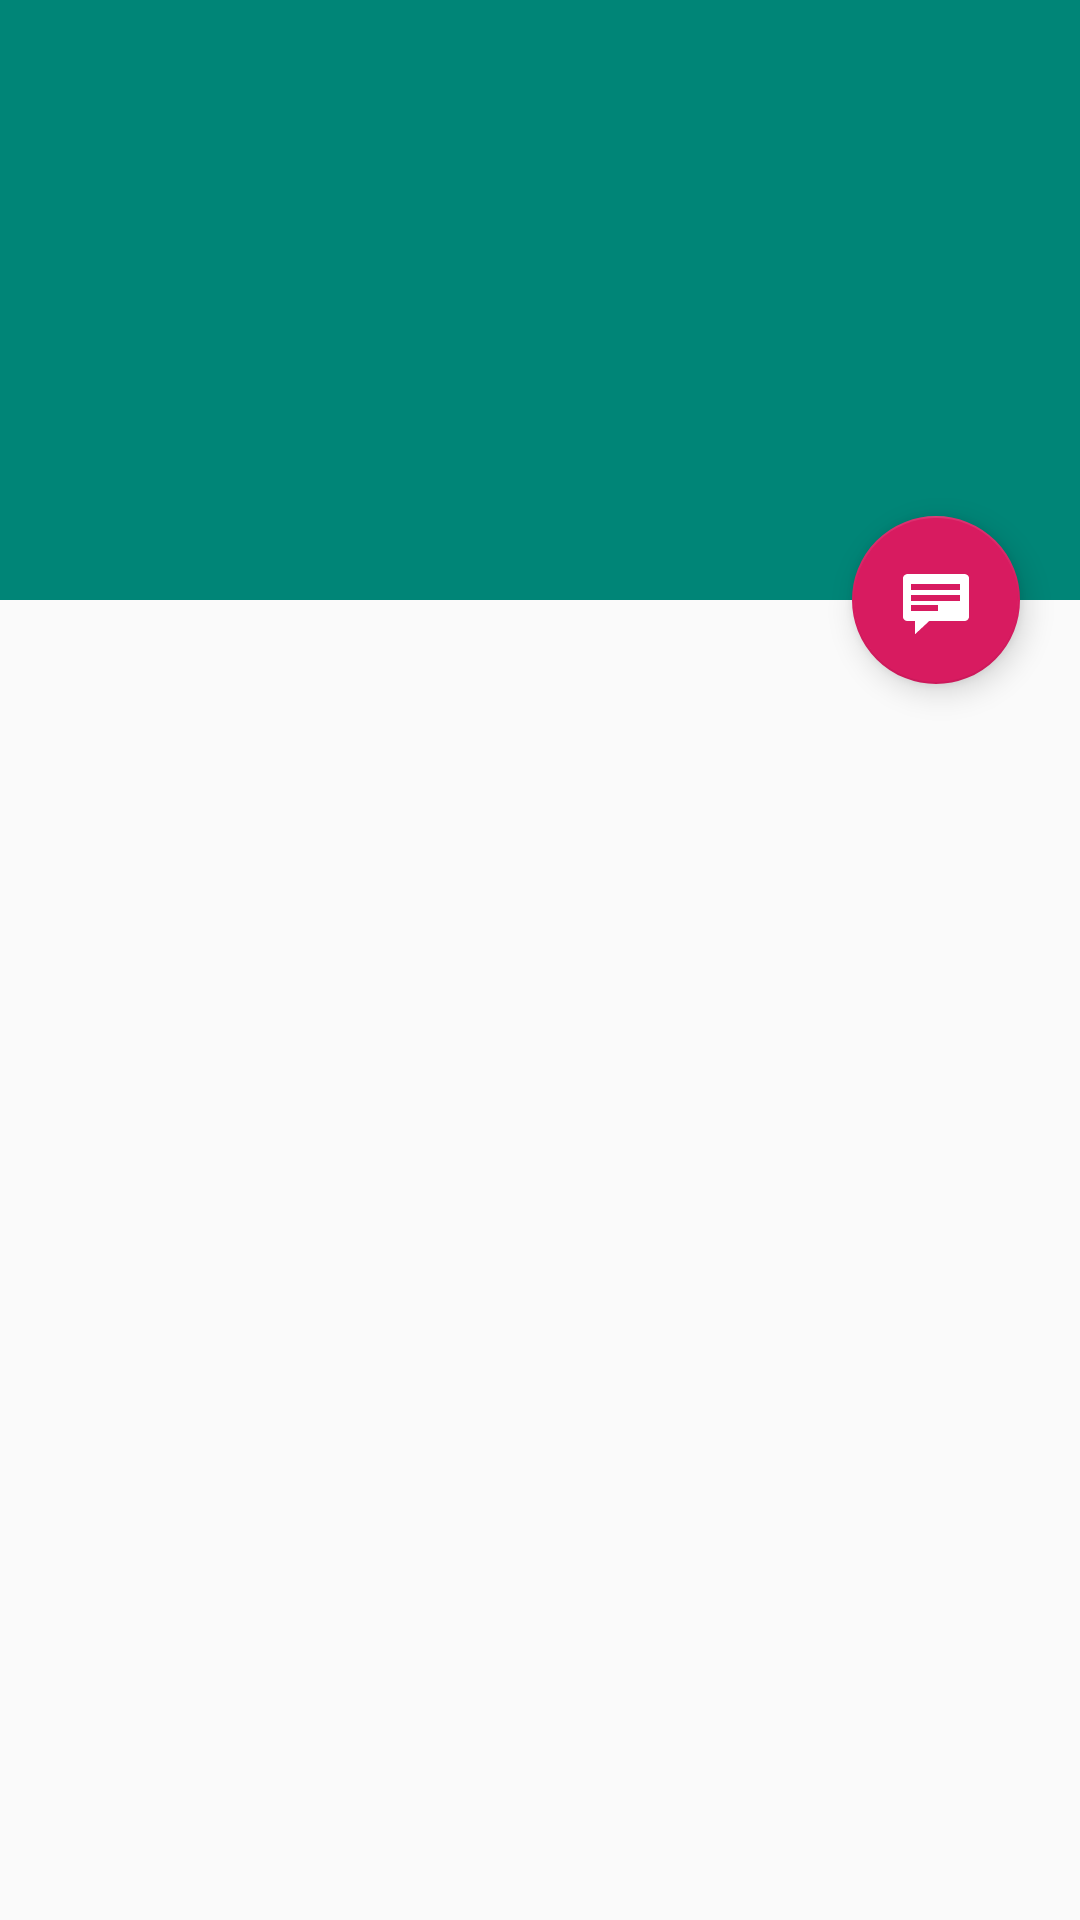

Layout XML and referenced resources for this Android screen:
<!-- AndroidManifest.xml: application theme AppTheme -->
<!-- res/layout/activity_item_detail.xml -->
<?xml version="1.0" encoding="utf-8"?>
<androidx.coordinatorlayout.widget.CoordinatorLayout xmlns:android="http://schemas.android.com/apk/res/android"
  xmlns:app="http://schemas.android.com/apk/res-auto"
  xmlns:tools="http://schemas.android.com/tools"
  android:layout_width="match_parent"
  android:layout_height="match_parent"
  android:fitsSystemWindows="true"
  tools:context=".ItemDetailActivity"
  tools:ignore="MergeRootFrame">

  <androidx.core.widget.NestedScrollView
    android:id="@+id/item_detail_container"
    android:layout_width="match_parent"
    android:layout_height="match_parent"
    app:layout_behavior="@string/appbar_scrolling_view_behavior"/>

  <com.google.android.material.appbar.AppBarLayout
    android:id="@+id/app_bar"
    android:layout_width="match_parent"
    android:layout_height="@dimen/app_bar_height"
    android:fitsSystemWindows="true"
    android:theme="@style/ThemeOverlay.AppCompat.Dark.ActionBar">

    <com.google.android.material.appbar.CollapsingToolbarLayout
      android:id="@+id/toolbar_layout"
      android:layout_width="match_parent"
      android:layout_height="match_parent"
      android:fitsSystemWindows="true"
      app:contentScrim="?attr/colorPrimary"
      app:layout_scrollFlags="scroll|exitUntilCollapsed"
      app:toolbarId="@+id/toolbar">

      <androidx.appcompat.widget.Toolbar
        android:id="@+id/detail_toolbar"
        android:layout_width="match_parent"
        android:layout_height="?attr/actionBarSize"
        app:layout_collapseMode="pin"
        app:popupTheme="@style/ThemeOverlay.AppCompat.Light"/>

    </com.google.android.material.appbar.CollapsingToolbarLayout>

  </com.google.android.material.appbar.AppBarLayout>

  <com.google.android.material.floatingactionbutton.FloatingActionButton
    android:id="@+id/money_sign"
    android:layout_width="wrap_content"
    android:layout_height="wrap_content"
    android:layout_margin="@dimen/money_sign_margin"
    android:layout_gravity="center_vertical|start"
    app:layout_anchor="@+id/item_detail_container"
    app:layout_anchorGravity="top|end"
    app:srcCompat="@android:drawable/stat_notify_chat"/>

</androidx.coordinatorlayout.widget.CoordinatorLayout>
<!-- resources referenced by this layout -->
<resources>
  <dimen name="app_bar_height">200dp</dimen>
  <dimen name="money_sign_margin">20dp</dimen>
  <style name="AppTheme" parent="Theme.AppCompat.Light.DarkActionBar">
      
      <item name="colorPrimary">@color/colorPrimary</item>
      <item name="colorPrimaryDark">@color/colorPrimaryDark</item>
      <item name="colorAccent">@color/colorAccent</item>
    </style>
  <color name="colorPrimary">#008577</color>
  <color name="colorPrimaryDark">#00574B</color>
  <color name="colorAccent">#D81B60</color>
</resources>
